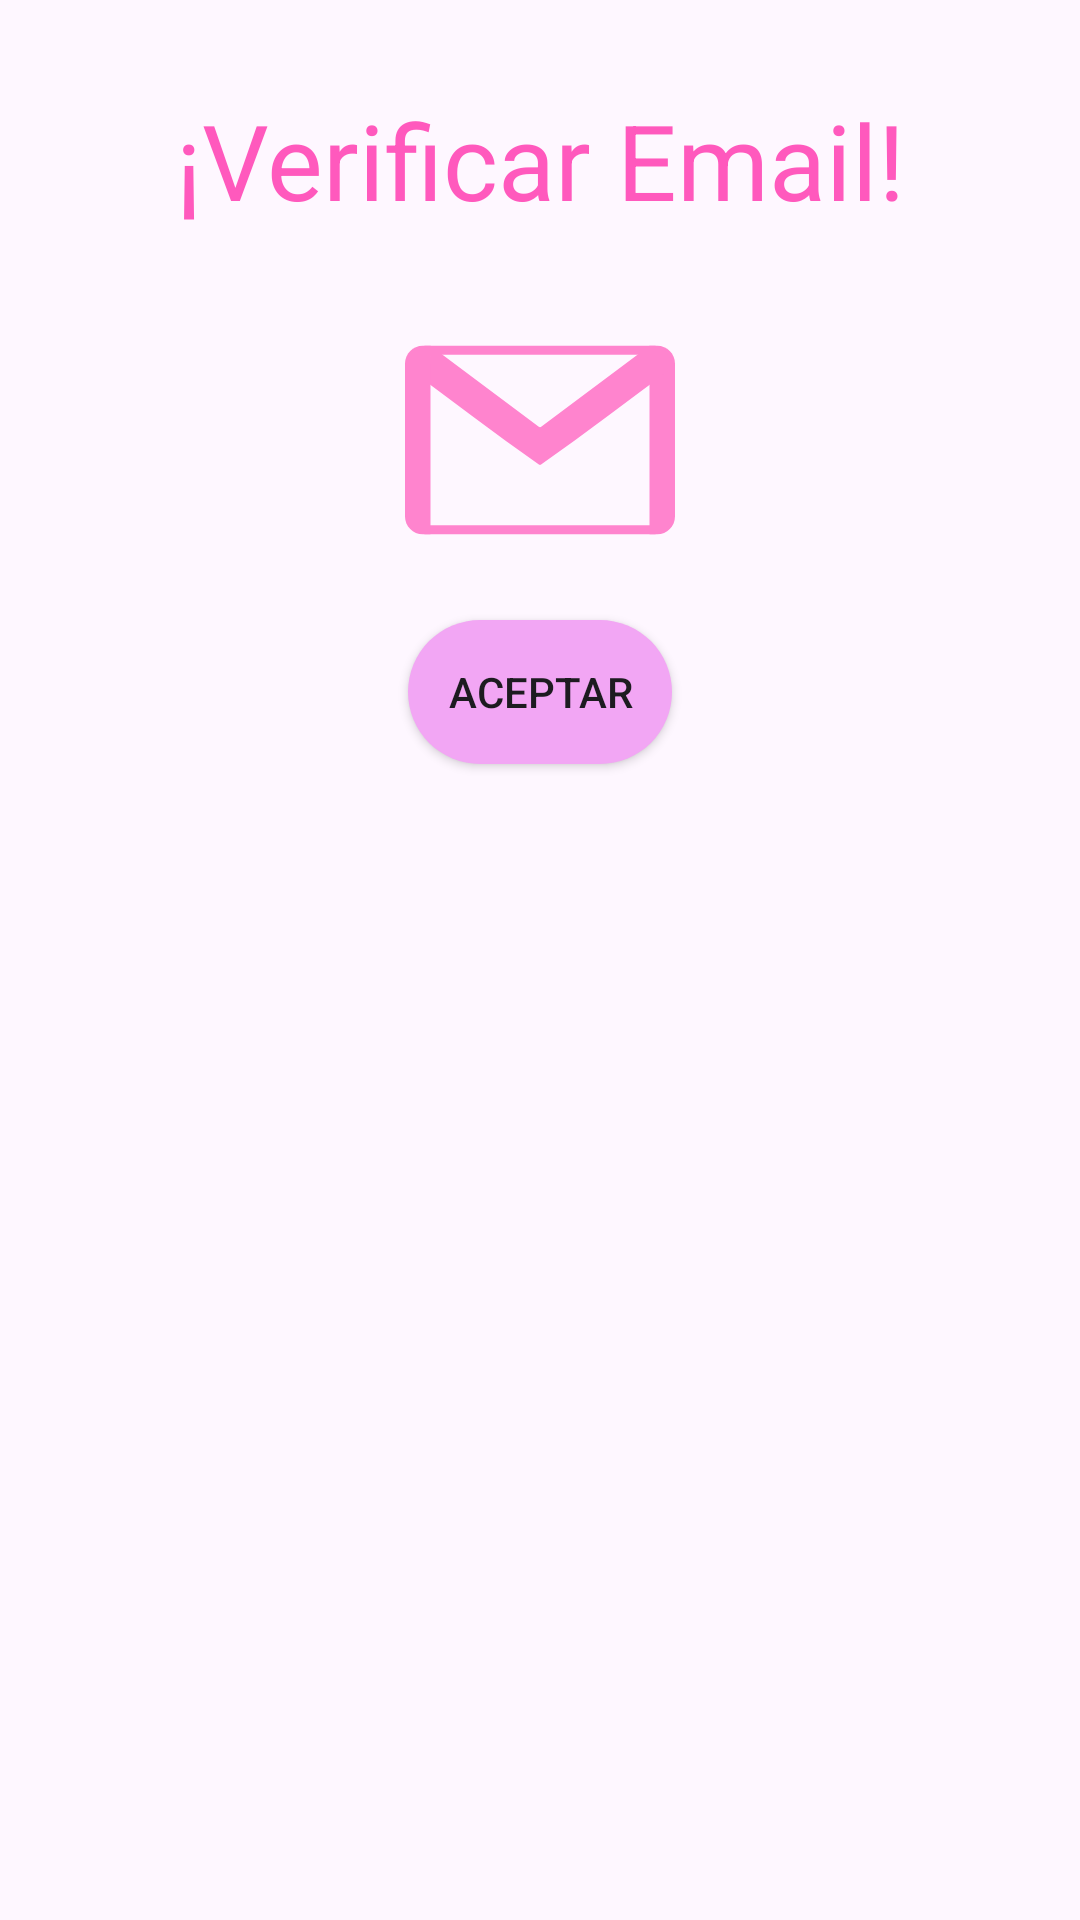

The Android layout XML behind this screen, and the referenced resources:
<!-- AndroidManifest.xml: application theme Theme.Harmonia -->
<!-- res/layout/fragmento_verificar.xml -->
<?xml version="1.0" encoding="utf-8"?>
<LinearLayout xmlns:android="http://schemas.android.com/apk/res/android"
    android:layout_width="match_parent"
    android:layout_height="wrap_content"
    android:orientation="vertical"
    android:padding="20dp"
    >


    <TextView
        android:id="@+id/dialog_message"
        android:layout_width="match_parent"
        android:layout_height="wrap_content"
        android:layout_gravity="center"
        android:gravity="center"
        android:layout_marginVertical="10dp"
        android:textColor="@color/rosa"
        android:text="¡Verificar Email!"
        android:textAlignment="center"
        android:textSize="35sp" />
    <ImageView
        android:id="@+id/dialog_image"
        android:layout_width="120dp"
        android:layout_height="120dp"
        android:src="@drawable/email_logo_svg"
        android:layout_gravity="center" />



    <androidx.appcompat.widget.AppCompatButton
        android:id="@+id/dialog_accept_button"
        android:layout_width="wrap_content"
        android:layout_height="wrap_content"
        android:text="Aceptar"
        android:background="@drawable/style_button_rosa"
        android:layout_gravity="center" />

</LinearLayout>
<!-- resources referenced by this layout -->
<resources>
  <color name="rosa">#FF59BD</color>
  <!-- drawable email_logo_svg (drawable) -->
  <vector xmlns:android="http://schemas.android.com/apk/res/android"
      android:width="2048dp"
      android:height="2048dp"
      android:viewportWidth="2048"
      android:viewportHeight="2048">
    <path
        android:pathData="M1647,1559.8l43.8,0c55.7,0 101.2,-45.5 101.2,-101.2l0,-869.3c0,-55.7 -45.5,-101.2 -101.2,-101.2l-43.8,0 0,1071.7z"
        android:fillColor="#FF84CE"/>
    <path
        android:pathData="M1028.3,1165.3l-1.2,0.8 -3.1,-2.2 -3.1,2.2 -1.2,-0.8c-256.2,-180.4 -507.4,-373.4 -763.7,-562.1l68.3,-107.1 74.6,-6.1 2,-1.8 620,462.9 3,-2.2 3,2.2 620,-462.9 2,1.8 74.6,6.1 68.3,107.1c-256.4,188.7 -507.6,381.7 -763.7,562.1z"
        android:fillColor="#FF84CE"/>
    <path
        android:pathData="M401,1559.8l-43.8,0c-55.7,0 -101.2,-45.5 -101.2,-101.2l0,-869.3c0,-55.7 45.5,-101.2 101.2,-101.2l43.8,0 0,1071.7z"
        android:fillColor="#FF84CE"/>
    <path
        android:pathData="M366.2,1509.3l1315.6,0l0,50.6l-1315.6,0z"
        android:fillColor="#FF84CE"
        android:fillType="nonZero"/>
    <path
        android:pathData="M366.2,488.2l1315.6,0l0,50.6l-1315.6,0z"
        android:fillColor="#FF84CE"
        android:fillType="nonZero"/>
  </vector>
  <!-- drawable style_button_rosa (drawable) -->
  <?xml version="1.0" encoding="utf-8"?>
  <shape  android:shape="rectangle" xmlns:android="http://schemas.android.com/apk/res/android">
      <solid android:color="@color/rosaClaro"/>
      <corners android:radius="100dp"/>
  </shape>
  <style name="Theme.Harmonia" parent="Base.Theme.Harmonia" />
  <color name="rosaClaro">#F2A6F4</color>
  <style name="Base.Theme.Harmonia" parent="Theme.Material3.DayNight.NoActionBar">
          
          
      </style>
</resources>
